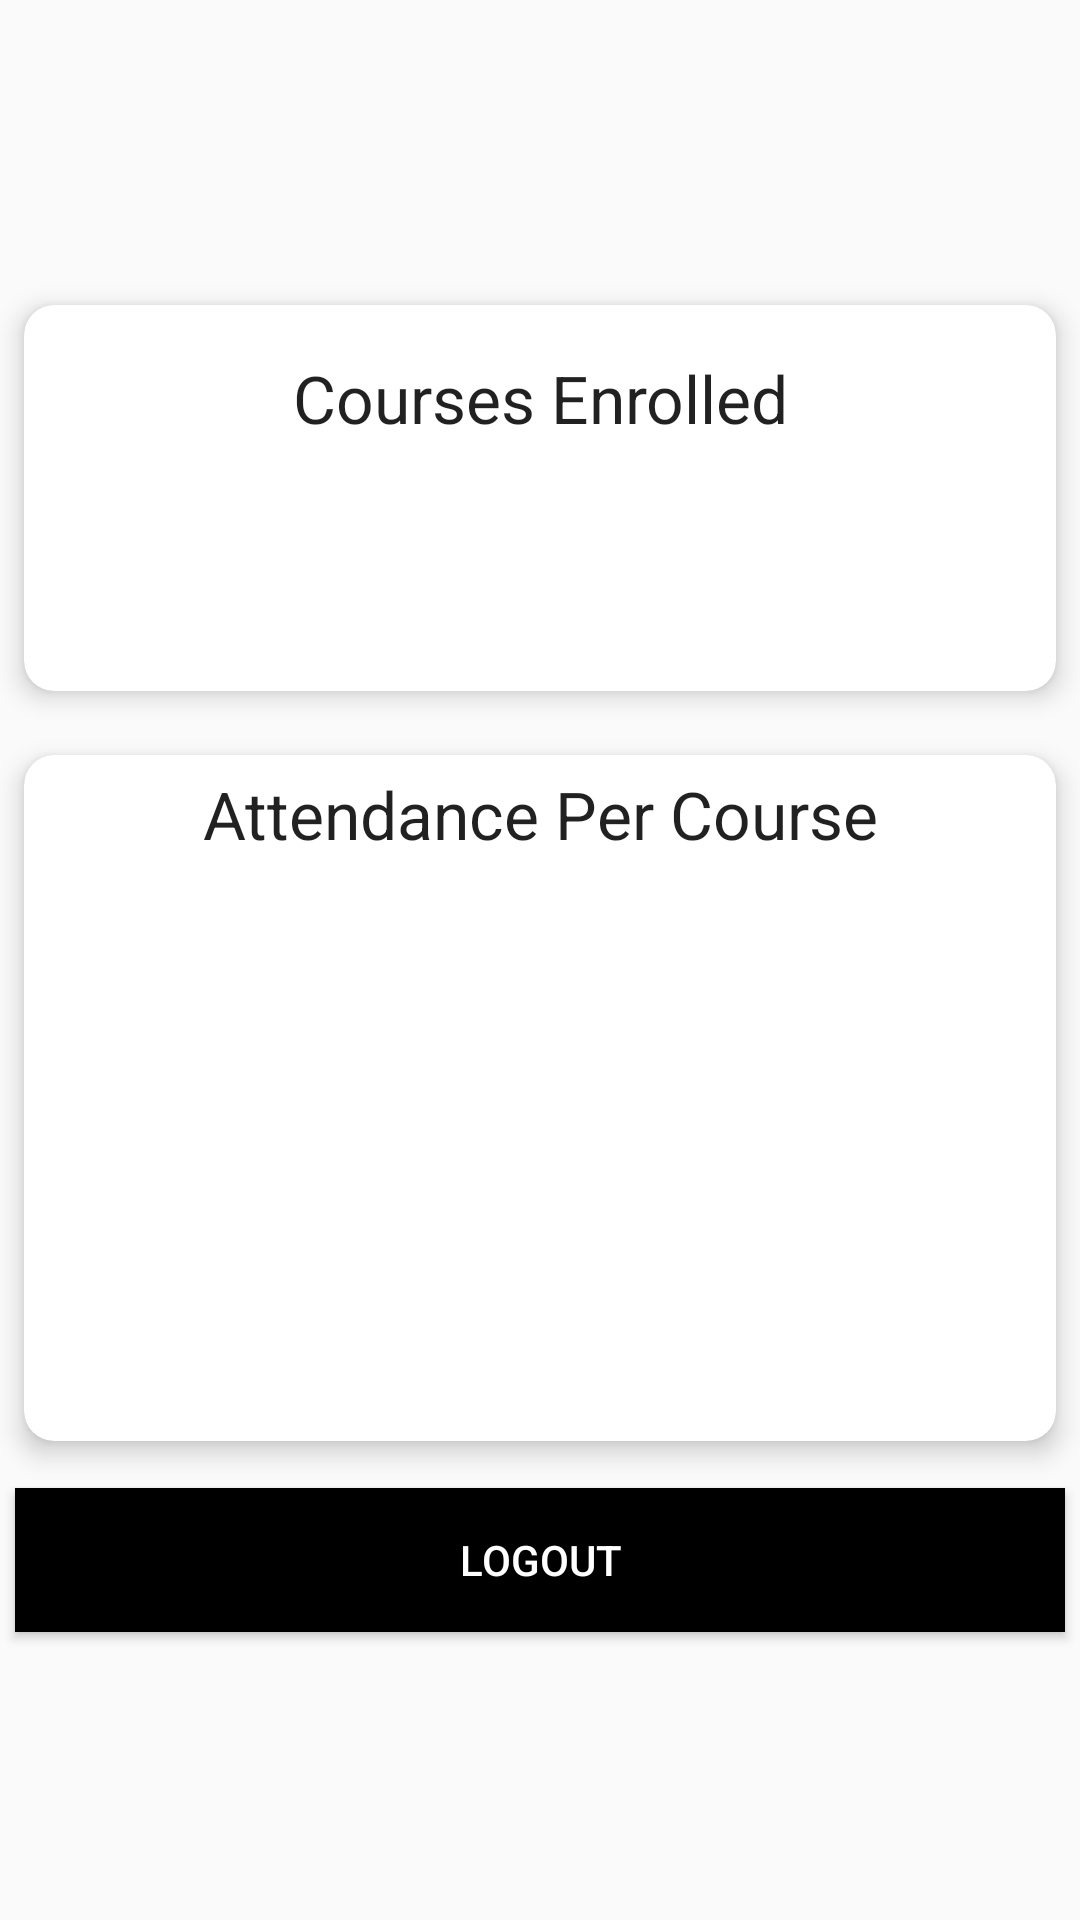

Here is an Android app screen rendered from its layout file. Give the layout XML and the strings, colors and styles it references.
<!-- AndroidManifest.xml: application theme AppTheme -->
<!-- res/layout/activity_student_home.xml -->
<?xml version="1.0" encoding="utf-8"?>
<FrameLayout
   xmlns:android="http://schemas.android.com/apk/res/android"
   xmlns:card_view="http://schemas.android.com/apk/res-auto"
   xmlns:tools="http://schemas.android.com/tools"
   android:id="@+id/mainLayout"
   android:layout_width="match_parent"
   android:layout_height="match_parent"
   tools:context="com.m2e.cs5540.autopresence.students.StudentHomeActivity">

   <RelativeLayout
      android:layout_width="match_parent"
      android:layout_height="match_parent"
      android:layout_gravity="center"
      android:gravity="center">

      <android.support.v7.widget.CardView
         android:id="@+id/studentHomeCourseCardView"
         android:layout_width="match_parent"
         android:layout_height="150dp"
         android:layout_gravity="center"
         android:gravity="center"
         card_view:cardCornerRadius="10dp"
         card_view:cardElevation="5dp"
         card_view:cardUseCompatPadding="true"
         card_view:contentPadding="5dp"
         >

         <LinearLayout
            android:layout_width="match_parent"
            android:layout_height="match_parent"
            android:layout_gravity="center"
            android:gravity="center"
            android:orientation="vertical"
            >

            <android.support.design.widget.TextInputLayout
               android:layout_width="match_parent"
               android:layout_height="wrap_content"
               android:layout_gravity="center"
               android:gravity="center"
               >

               <android.support.v7.widget.AppCompatTextView
                  android:id="@+id/studentHomeCourseTitle"
                  android:layout_width="match_parent"
                  android:layout_height="wrap_content"
                  android:layout_gravity="center"
                  android:gravity="center"
                  android:text="Courses Enrolled"
                  android:textAppearance="@style/Base.TextAppearance.AppCompat.Large"
                  />

            </android.support.design.widget.TextInputLayout>

            <android.support.design.widget.TextInputLayout
               android:layout_width="match_parent"
               android:layout_height="wrap_content"
               android:layout_gravity="center"
               android:gravity="center"
               >

               <android.support.v7.widget.AppCompatTextView
                  android:id="@+id/studentHomeCourseCount"
                  android:layout_width="match_parent"
                  android:layout_height="wrap_content"
                  android:layout_gravity="center"
                  android:gravity="center"
                  android:textSize="50sp"
                  />

            </android.support.design.widget.TextInputLayout>

         </LinearLayout>

      </android.support.v7.widget.CardView>

      <android.support.v7.widget.CardView
         android:id="@+id/studentHomeAttendancePercentCardView"
         android:layout_width="match_parent"
         android:layout_height="250dp"
         android:layout_below="@+id/studentHomeCourseCardView"
         android:layout_gravity="center"
         android:gravity="center"
         card_view:cardCornerRadius="10dp"
         card_view:cardElevation="5dp"
         card_view:cardUseCompatPadding="true"
         card_view:contentPadding="5dp">

         <LinearLayout
            android:layout_width="match_parent"
            android:layout_height="match_parent"
            android:layout_gravity="center"
            android:gravity="center"
            android:orientation="vertical"
            >

            <android.support.design.widget.TextInputLayout
               android:layout_width="match_parent"
               android:layout_height="wrap_content"
               android:layout_gravity="center"
               android:gravity="center">

               <android.support.v7.widget.AppCompatTextView
                  android:id="@+id/studentHomeAttendancePercentTitle"
                  android:layout_width="match_parent"
                  android:layout_height="wrap_content"
                  android:layout_gravity="center"
                  android:gravity="center"
                  android:text="Attendance Per Course"
                  android:textAppearance="@style/Base.TextAppearance.AppCompat.Large"
                  />

            </android.support.design.widget.TextInputLayout>

            <android.support.design.widget.TextInputLayout
               android:id="@+id/noStudentAttendancePercentDataLayout"
               android:layout_width="match_parent"
               android:layout_height="wrap_content"
               android:layout_gravity="center"
               android:gravity="center"
               android:visibility="gone">

               <android.support.v7.widget.AppCompatTextView
                  android:layout_width="match_parent"
                  android:layout_height="wrap_content"
                  android:layout_gravity="center"
                  android:gravity="center"
                  android:text="No data available"
                  android:textAppearance="@style/Base.TextAppearance.AppCompat.Medium"/>
            </android.support.design.widget.TextInputLayout>

            <android.support.v7.widget.RecyclerView
               android:id="@+id/studentHomeAttendancePercentRecyclerView"
               android:layout_width="match_parent"
               android:layout_height="match_parent">

            </android.support.v7.widget.RecyclerView>

         </LinearLayout>

      </android.support.v7.widget.CardView>

      <android.support.v7.widget.AppCompatButton
         android:id="@+id/studentLogoutButton"
         android:layout_width="match_parent"
         android:layout_height="wrap_content"
         android:layout_margin="5dp"
         android:background="@android:color/black"
         android:textColor="@android:color/white"
         android:layout_below="@id/studentHomeAttendancePercentCardView"
         android:text="Logout"/>

   </RelativeLayout>

</FrameLayout>
<!-- resources referenced by this layout -->
<resources>
  <style name="AppTheme" parent="Theme.AppCompat.Light.DarkActionBar">
          
          <item name="colorPrimary">@android:color/black</item>
          <item name="colorPrimaryDark">@android:color/black</item>
          <item name="colorAccent">@android:color/black</item>
      </style>
</resources>
